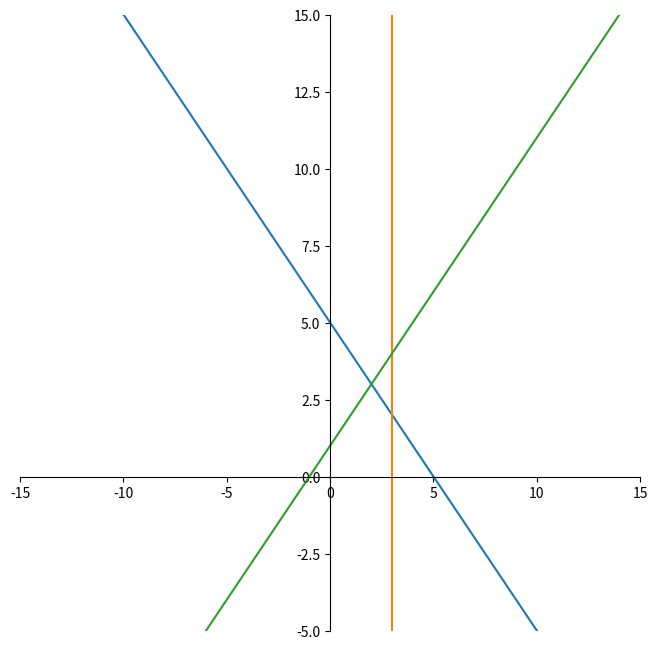

Python code for this plot:
import math
import numpy as np
from matplotlib import pyplot as plt

coeff_mat = [[-1, -1, 5], [-1, 0, 3], [-1, 1, -1]]
coeff_mat = [[-(x[1]/x[0]), -(x[2]/x[0])] for x in coeff_mat]

plt.figure(figsize=(8, 8))
y_axis = np.linspace(-5, 15, 100)
plt.xlim(-15, 15)
plt.ylim(-5, 15)


for i in range(len(coeff_mat)):
    x_axis = np.array(coeff_mat[i][0]) * y_axis + np.array(coeff_mat[i][1])
    plt.plot(x_axis, y_axis)
    plt.fill_between


x_bar = plt.gca()
x_bar.spines['right'].set_color('none')
x_bar.spines['top'].set_color('none')

x_bar.spines['bottom'].set_position(('data', 0))
x_bar.spines['left'].set_position(('data', 0))


plt.show()
